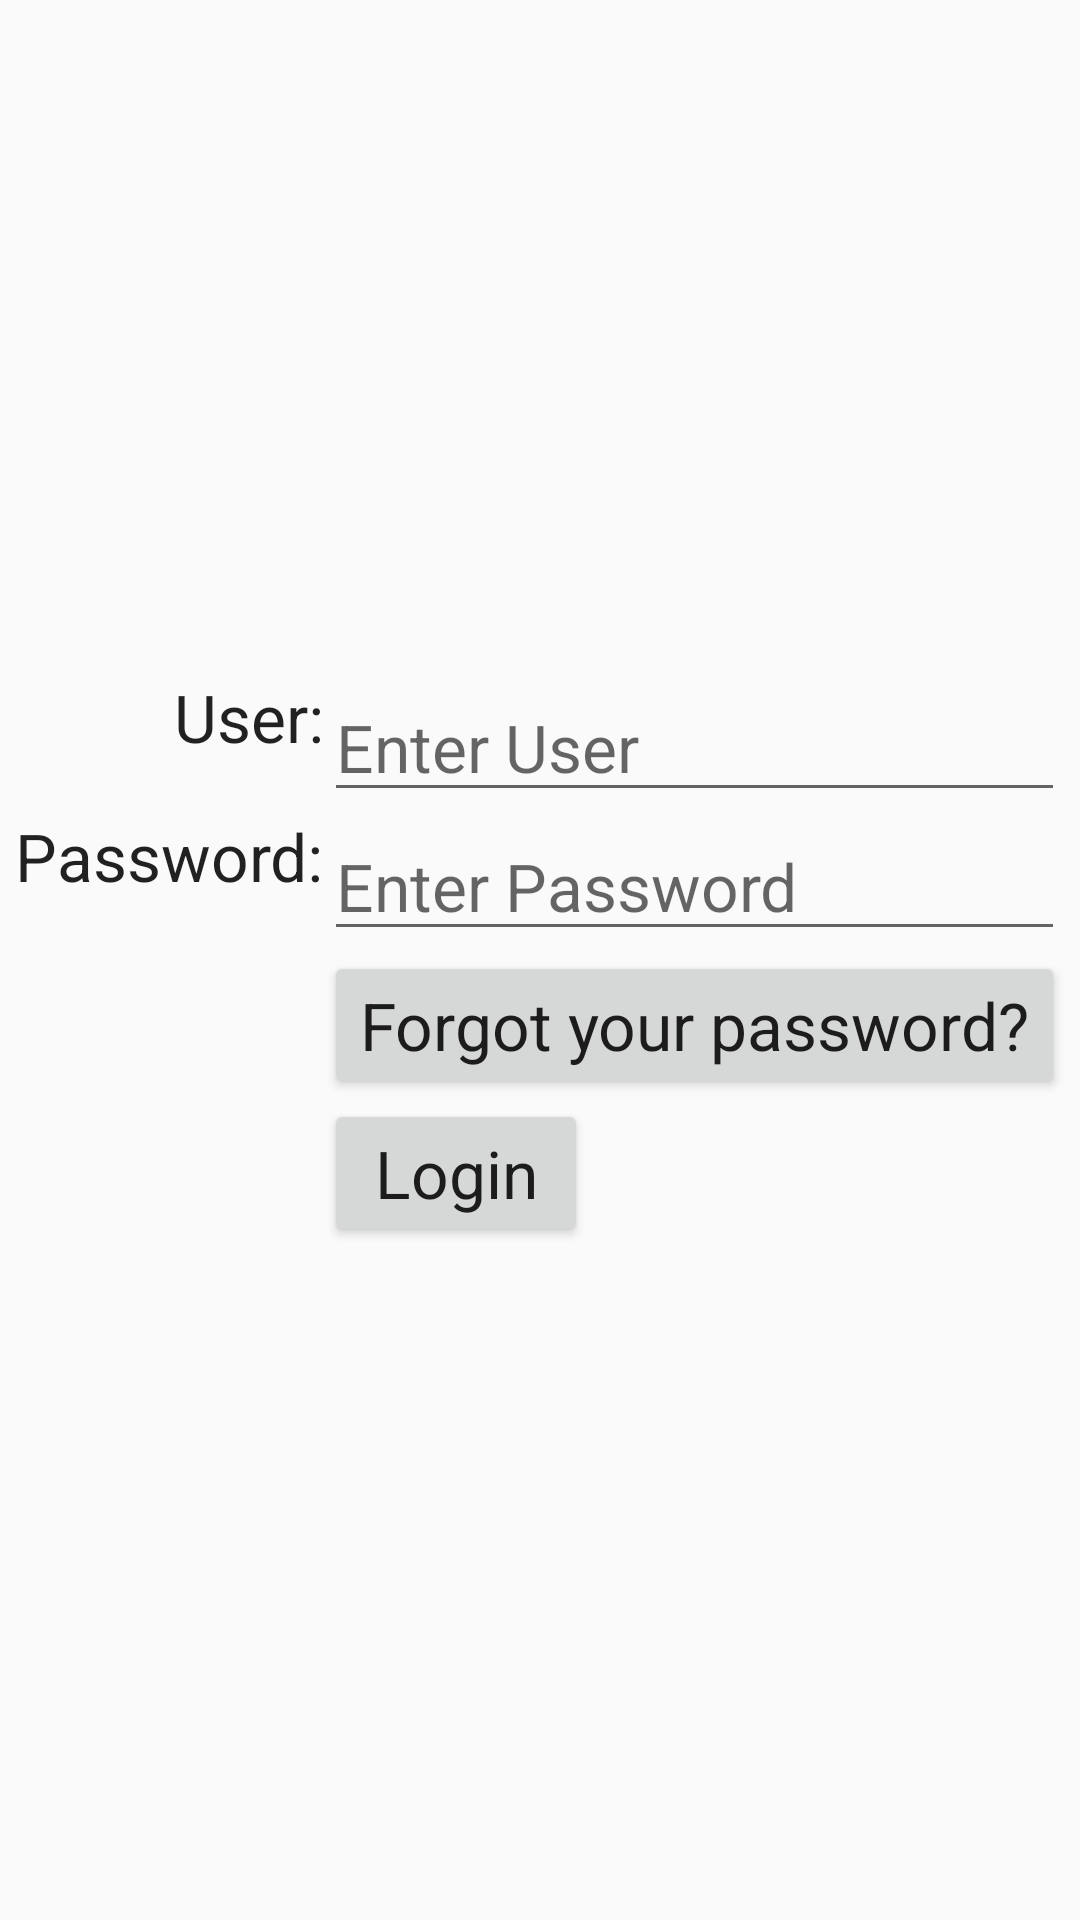

Here is an Android app screen rendered from its layout file. Give the layout XML and the strings, colors and styles it references.
<!-- AndroidManifest.xml: application theme AppTheme -->
<!-- res/layout/activity_login.xml -->
<RelativeLayout xmlns:android="http://schemas.android.com/apk/res/android"
    xmlns:tools="http://schemas.android.com/tools"
    android:id="@+id/activity_login"
    android:layout_width="match_parent"
    android:layout_height="match_parent"
    tools:context="com.products.qc.LoginActivity">

    <TableLayout
        android:layout_width="wrap_content"
        android:layout_height="wrap_content"
        android:layout_centerVertical="true"
        android:layout_centerHorizontal="true">

        <TableRow
            android:layout_width="wrap_content"
            android:layout_height="wrap_content">

            <TextView
                android:id="@+id/textview_user"
                android:layout_width="wrap_content"
                android:layout_height="wrap_content"
                android:text="@string/textview_user"
                android:textAppearance="?android:attr/textAppearanceLarge"
                android:layout_gravity="right" />

            <EditText
                android:id="@+id/edit_user"
                android:layout_width="wrap_content"
                android:layout_height="wrap_content"
                android:hint="@string/edit_user"
                android:textAppearance="?android:attr/textAppearanceLarge"
                android:inputType="text" />
        </TableRow>
        <TableRow
            android:layout_width="wrap_content"
            android:layout_height="wrap_content">

            <TextView
                android:id="@+id/textview_password"
                android:layout_width="wrap_content"
                android:layout_height="wrap_content"
                android:text="@string/textview_password"
                android:textAppearance="?android:attr/textAppearanceLarge"
                android:layout_gravity="right" />

            <EditText
                android:id="@+id/edit_password"
                android:layout_width="wrap_content"
                android:layout_height="wrap_content"
                android:hint="@string/edit_password"
                android:textAppearance="?android:attr/textAppearanceLarge"
                android:inputType="textPassword" />

        </TableRow>
        <TableRow
            android:layout_width="wrap_content"
            android:layout_height="wrap_content">




        </TableRow>
        <TableRow
            android:layout_width="wrap_content"
            android:layout_height="wrap_content">
            <RelativeLayout
                android:layout_width="wrap_content"
                android:layout_height="wrap_content">

            </RelativeLayout>

            <LinearLayout
                android:layout_width="wrap_content"
                android:layout_height="wrap_content"
                android:orientation="vertical">

                <Button
                    android:id="@+id/button_fgpass"
                    android:layout_width="wrap_content"
                    android:layout_height="wrap_content"
                    android:text="@string/button_fgpass"
                    android:textAppearance="?android:attr/textAppearanceLarge"
                    android:onClick="recLogin" />

                <Button
                    android:id="@+id/button_login"
                    android:layout_width="wrap_content"
                    android:layout_height="wrap_content"
                    android:text="@string/button_login"
                    android:onClick="login"
                    android:textAppearance="?android:attr/textAppearanceLarge"
                    android:layout_gravity="left"/>

            </LinearLayout>
        </TableRow>
    </TableLayout>
</RelativeLayout>
<!-- resources referenced by this layout -->
<resources>
  <string name="button_fgpass">Forgot your password?</string>
  <string name="button_login">Login</string>
  <string name="edit_password">Enter Password</string>
  <string name="edit_user">Enter User</string>
  <string name="textview_password">Password:</string>
  <string name="textview_user">User:</string>
  <style name="AppTheme" parent="AppBaseTheme">
          
      </style>
  <style name="AppBaseTheme" parent="Theme.AppCompat.Light.DarkActionBar">
          
      </style>
</resources>
